Run: headless pygame with SDL's dummy video driver; simulated clock (each Clock.tick advances the game by its frame time, no real sleeping); random seed 0; keys injected as events and as key.get_pressed() state; no mouse input.
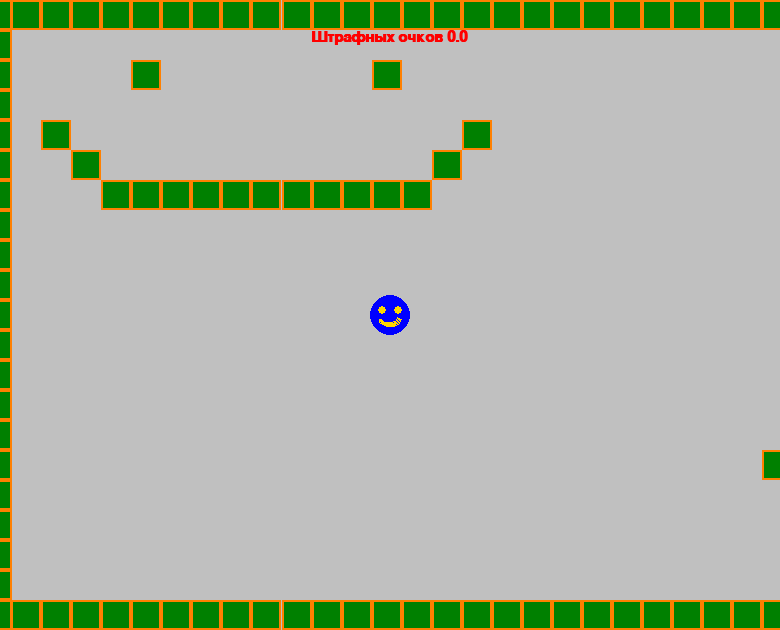
Frame 1 of 4 · flips 1–60 · no input
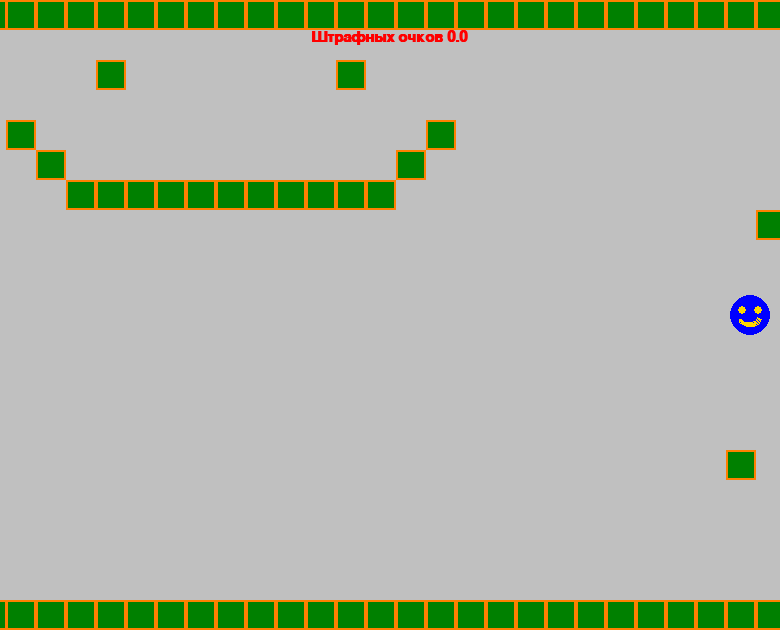
Frame 2 of 4 · flips 61–180 · tapped SPACE, RETURN · held RIGHT (→), D
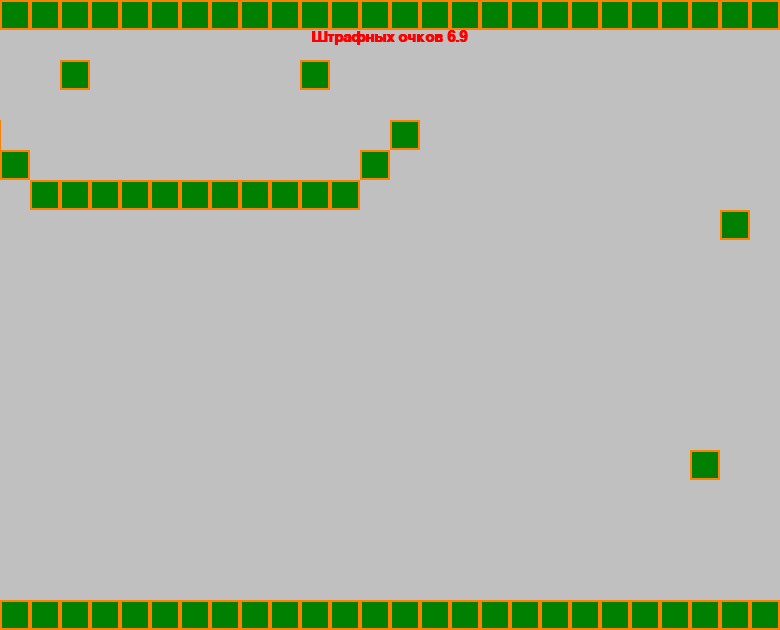
Frame 3 of 4 · flips 181–300 · held DOWN (↓), S
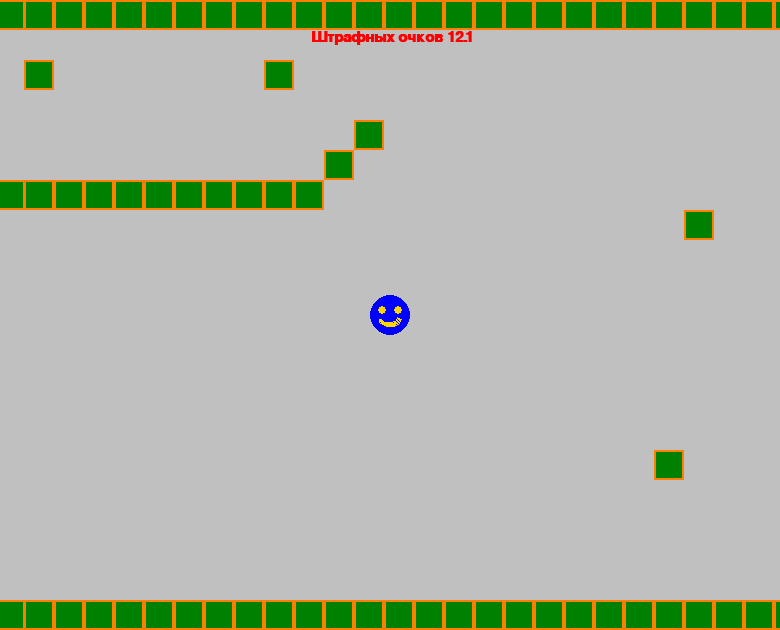
Frame 4 of 4 · flips 301–420 · held LEFT (←), A, UP (↑), W

The pygame program that drew these frames:

import pygame

level = [
    '----------------------------------------------------------------------------------------------------------------------------------',
    '-                                -                                                                                               -',
    '-    -       -                                              -                 -                                                  -',
    '-                                     -                                                                      -                   -',
    '- -             -                                                                             -                                  -',
    '-  -           -                                                                                                                 -',
    '-   -----------                                                          -            -                                   -      -',
    '-                          -                  -                                                  -                               -',
    '-                                                             -                                                                  -',
    '-                                                                                                            -                   -',
    '-                                       -            -                          -                                                -',
    '-                                                                                                                                -',
    '-                              -                                                           -                      -              -',
    '-                                                                                                                                -',
    '-                                                                       -                                                      - -',
    '-                         -                              -                                           -             -             -',
    '-                                                                                                                                -',
    '-                                               -                                      -                                         -',
    '-                                    -                              -                                                            -',
    '-                                                                                                                                -',
    '----------------------------------------------------------------------------------------------------------------------------------',
]

WIN_WIDTH, WIN_HEIGHT = 780, 630
BG_COLOR = (192, 192, 192)
BRICK_WIDTH = BRICK_HEIGHT = 30
BRICK_COLOR = (0, 128, 0)
BRICK_COLOR_2 = (255, 128, 0)
FPS = 60
clock = pygame.time.Clock()
PLAYER_SIZE = 40
BG_SPEED = 0.3
dx = 0
PLAYER_SPEED = 3
penalty = 0.0
BTN_W, BTN_H = 220, 60
GOLD = (255, 215, 0)
BLUE = (0, 0, 255)
RED = (255, 0, 0)

pygame.init()
pygame.display.set_caption('первая игра')
screen = pygame.display.set_mode((WIN_WIDTH, WIN_HEIGHT))

player = pygame.Surface((PLAYER_SIZE, PLAYER_SIZE), pygame.SRCALPHA)
# player.set_colorkey((0, 0, 0))


def face(color):
    pygame.draw.circle(player, color, (PLAYER_SIZE // 2, PLAYER_SIZE // 2), PLAYER_SIZE // 2)
    pygame.draw.circle(player, GOLD, (12, 15), 4)
    pygame.draw.circle(player, GOLD, (28, 15), 4)
    pygame.draw.arc(player, GOLD, (8, 12, 24, 20), 3.6, 6.0, 3)


player_rect = player.get_rect(center=(WIN_WIDTH // 2, WIN_HEIGHT // 2))

text = pygame.font.SysFont('Arial', 22, True, False)
text_xy = ((WIN_WIDTH - text.size(f'Штрафных очков {round(penalty, 1)}')[0]) // 2, 30)

btn = pygame.Surface((BTN_W, BTN_H))
text1 = 'ИГРАТЬ СНОВА?'
text1_xy = text.size(text1)

face(BLUE)
run = True
while run:
    for e in pygame.event.get():
        if e.type == pygame.QUIT or e.type == pygame.KEYDOWN and e.key == pygame.K_ESCAPE:
            run = False

    keys = pygame.key.get_pressed()
    if keys[pygame.K_RIGHT]:
        player_rect.x += PLAYER_SPEED
    if keys[pygame.K_LEFT]:
        player_rect.x -= PLAYER_SPEED
    if keys[pygame.K_UP]:
        player_rect.y -= PLAYER_SPEED
    if keys[pygame.K_DOWN]:
        player_rect.y += PLAYER_SPEED

    screen.fill(BG_COLOR)
    face(BLUE)

    if dx > -WIN_WIDTH * 4:
        dx -= BG_SPEED
    else:
        if player_rect.x < WIN_WIDTH - PLAYER_SIZE:
            player_rect.x += PLAYER_SPEED

    x = dx
    y = 0
    for row in level:
        for col in row:
            if col == '-':
                brick = pygame.draw.rect(screen, BRICK_COLOR, [x, y, BRICK_WIDTH, BRICK_HEIGHT])
                pygame.draw.rect(screen, (255, 128, 0), [x, y, BRICK_WIDTH, BRICK_HEIGHT], 2)
                if brick.colliderect(player_rect):
                    face(RED)
                    penalty += 0.1
            x += BRICK_WIDTH
        y += BRICK_HEIGHT
        x = dx

    screen.blit(player, player_rect)
    screen.blit(
        text.render(f'Штрафных очков {round(penalty, 1)}', True, RED, None), text_xy)

    pygame.display.set_caption(f' FPS: {round(clock.get_fps(), 2)}')
    pygame.display.update()
    clock.tick(FPS)

# def drive(t, b, c): / def drive (a):    / a =[10]               /
# a = 0               \     b = a * 100   \                       \
# a += 1              /     return b      /                       /
# drive(10, 20, z)    \                   \ def drive():          \
#                     /                   /     b = 'python'      /
#                     \     s = drive(10) \     a[0] = a[0] * 100 \
#                     /                   /     print(b, type(b)) /
#                     \     print(s)      \                       \
#                     /                   / drive ()              /

# circle = rect, x,y / ellipse = x, y, width, height.
# RGB = red, green, blue. RGBA = red, green, blue, alpha. => Возможность менять прозрачность.
